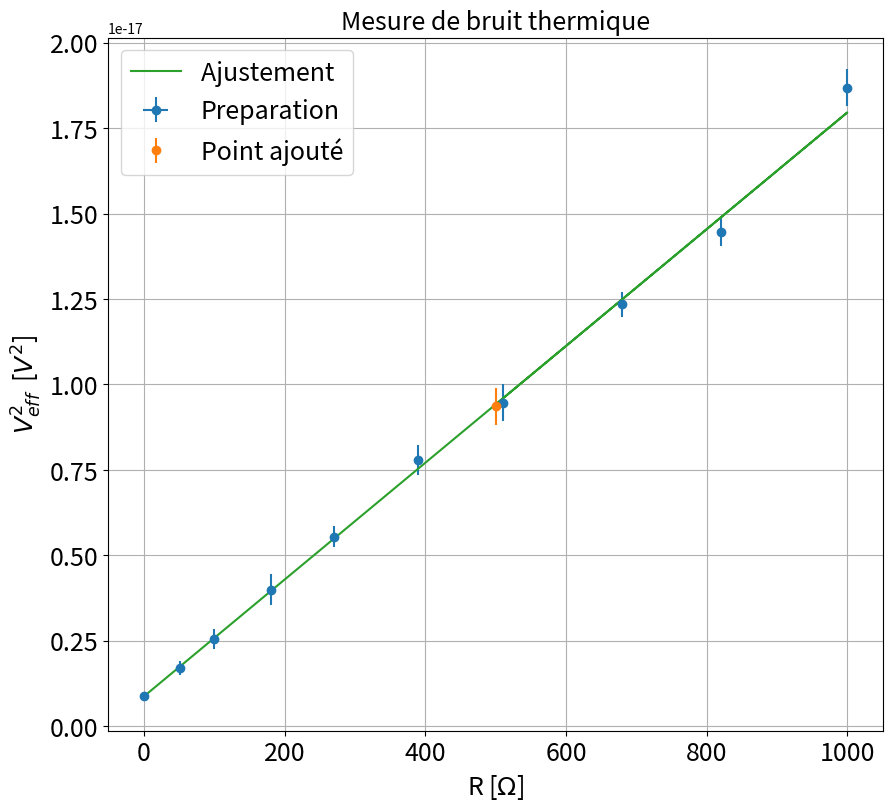

Recreate this plot in Python.
"""
[redacted]

"""
import matplotlib.pyplot as plt
import numpy as np
from scipy.optimize import curve_fit
import os

plt.close('all')

'''
-----------------------------------------------------------------------------------------------------------------
--------------------------------------BRUIT THERMIQUE------------------------------------------------
------------------------------------------------------------------------------------------------------------------
'''



### Point en live

G0live=6.5/(39*1e-3*5.1/1000)
Rlive=500
MaxDSPlive=-80

dG0live=50
dRlive=1
dDSPlive=1/4 #à voir



Veff2live=10**(MaxDSPlive/10)/G0live**2


xlive=np.array([Rlive])
ylive=np.array([Veff2live])


xliverr=np.array([dRlive])
yliverr=ylive*np.sqrt((2*dG0live/G0live)**2 + (np.log(10)/10*dDSPlive)**2)

#xliverr=[]
#yliverr=[]

### Données

G0=6.5/(39*1e-3*5.1/1000)
R=np.array([0,51,100,180,270,390,510,680,820,1000])
MaxDSPlog=np.array([-90.2,-87.4,-85.65,-83.70,-82.27,-80.80,-79.95,-78.80,-78.11,-77])


Veff2=10**(MaxDSPlog/10)/G0**2

dG0=50
dDSP=np.array([2,2,2,2,1,1,1,0.5,0.5,0.5])/4 #à voir
dR=np.zeros(len(R))+1

xdata=R
ydata=Veff2
### Incertitudes


xerrdata=dR
yerrdata=ydata*np.sqrt((2*dG0/G0)**2 + (np.log(10)/10*dDSP)**2)


if len(xliverr) >0 :
    xerr=np.concatenate((xerrdata,xliverr))
    yerr=np.concatenate((yerrdata,yliverr))


if len(xliverr)== 0 :
    xerr=xerrdata
    yerr=yerrdata

### Données fit


debut=0
fin=len(xdata)+1

if len(xlive) >0 :
    xlive=np.array(xlive)
    ylive=np.array(ylive)
    xfit=np.concatenate((xdata[debut:fin],xlive))
    yfit=np.concatenate((ydata[debut:fin],ylive))


if len(xlive) == 0 :
    xfit=xdata[debut:fin]
    yfit=ydata[debut:fin]


### Noms axes et titre

xstr=r'R [$\Omega$]'
ystr='$V_{eff}^2$  [$V^2$]'
titlestr='Mesure de bruit thermique'
ftsize=18

### Ajustement

def func(x,a,b):
    return a*x+b

popt, pcov = curve_fit(func, xfit, yfit,sigma=yerr[debut:fin],absolute_sigma=True)
### Récupération paramètres de fit
a,b=popt
ua,ub=np.sqrt(pcov[0,0]),np.sqrt(pcov[1,1])
print("y = ax  + b \na= " + str(a) + "\nb = " + str(b))
print("ua = " + str(ua) + "\nub = " + str(ub) )

### Tracé de la courbe
xfitth=np.linspace(0,12,100)
fitth=func(xfitth,*popt)


plt.figure(figsize=(10,9))
plt.errorbar(xdata,ydata,yerr=yerrdata,xerr=xerrdata,fmt='o',label='Preparation')
if len(xlive)>0:
    plt.errorbar(xlive,ylive,yerr=yliverr,fmt='o',label='Point ajouté')
plt.plot(xfit,func(xfit,*popt),label='Ajustement ')
plt.title(titlestr,fontsize=ftsize)
plt.grid(True)
plt.xticks(fontsize=ftsize)
plt.yticks(fontsize=ftsize)
plt.legend(fontsize=ftsize)
plt.xlabel(xstr,fontsize=ftsize)
plt.ylabel(ystr,fontsize=ftsize)
plt.show()


### Extraction de la pente

T=273+22

print(' \n Soit kb =' + str( a/(4*T)) + ' +- ' + str(ua/(4*T)) + ' J/K')
kb=1.38e-23
#
# print('pente theorique')
# print(4*kb*T)
#
#
#
# print('pente obtenue')
# print(a)

### Verification hypothèses

'''
Pas d'hypothèses à vérifier. Il faut discuter absolument du:

-De l'utilisation du pont de Wheatstone (refaire calcul)
-De l'amplificateur
-De la détection synchrone (à voir)
-Des limites du capteur

'''


##% Conseil manip

'''
Lire DOC POLY L3.

Matos: Maquette bruit thermique avec resistances variables
Alim pour la plaquette
GBF et oscillo


Dans un prmeier temps on caracterise l'ampli (on ne regarde pas juste le bruit de resustance)
pour cela on se place sur le calibre GBF. Prendre un oscillo de compete, ca change a priori pas fondamentalement
mais pour le bruit c'est toujours mieux, on prendra DSOX 3014A (il permet de moyenner ca bug sur les petis)
Brancher le GBF sur l'entrée.
IGOR:Pulse de 0.04V, Tpulse=200ns, Periode=20micro, Duree=20 micro
Venir moyenner 100 fois sur l'oscillo et venir lire et moyenner 100 fois sur la macro.
Acquerir le Bode pour une resistance pour regarder quelle est la fréquence max et passer en sinus sur le GBF pour
mesurer les gains à la main.


Pour le Gain, je trouve un gain max à 0.8MHz J'ai verifi& que la DSP etait max à ce niveau.

'''












